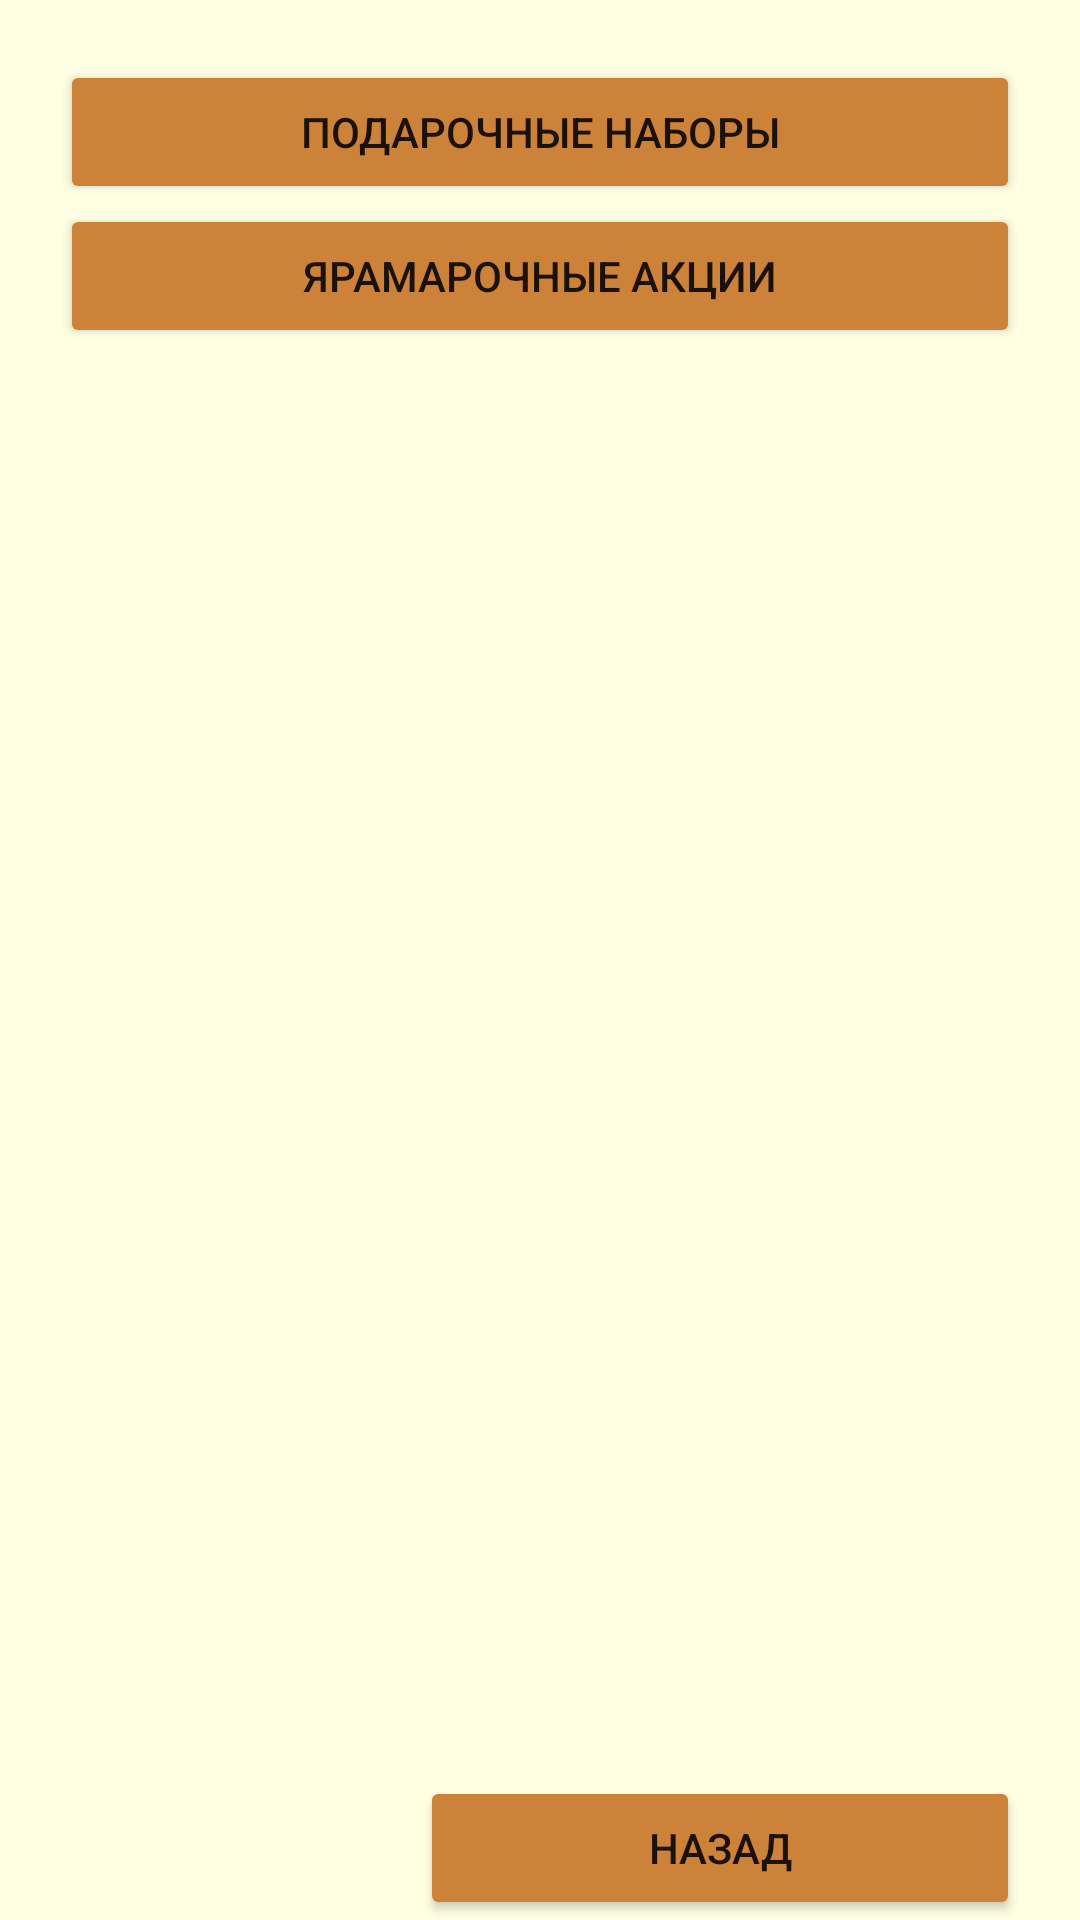

Android layout source for this screen:
<!-- AndroidManifest.xml: application theme Theme.Artel -->
<!-- res/layout/activity_catalog_present.xml -->
<?xml version="1.0" encoding="utf-8"?>
<androidx.constraintlayout.widget.ConstraintLayout xmlns:android="http://schemas.android.com/apk/res/android"
    xmlns:app="http://schemas.android.com/apk/res-auto"
    xmlns:tools="http://schemas.android.com/tools"
    android:layout_width="match_parent"
    android:layout_height="match_parent"
    android:background="@color/lightorange"
    tools:context=".Catalog.CatalogKolhozActivity">

    <ScrollView
        android:id="@+id/scrollView"
        android:layout_width="match_parent"
        android:layout_height="wrap_content"
        android:layout_margin="20dp"
        app:layout_constraintEnd_toEndOf="parent"
        app:layout_constraintStart_toStartOf="parent"
        app:layout_constraintTop_toTopOf="parent">

        <LinearLayout
            android:layout_width="match_parent"
            android:layout_height="match_parent"
            android:orientation="vertical">

            <Button
                android:id="@+id/product"
                android:layout_width="match_parent"
                android:layout_height="wrap_content"
                android:backgroundTint="@color/green"
                android:text="Подарочные наборы" />

            <Button
                android:id="@+id/bird"
                android:layout_width="match_parent"
                android:layout_height="wrap_content"
                android:backgroundTint="@color/green"
                android:text="Ярамарочные акции" />

        </LinearLayout>
    </ScrollView>

    <Button
        android:id="@+id/buttonBPresent"
        android:layout_width="200dp"
        android:layout_height="wrap_content"
        android:layout_marginEnd="20dp"
        android:backgroundTint="@color/green"
        android:text="Назад"
        app:layout_constraintBottom_toBottomOf="parent"
        app:layout_constraintEnd_toEndOf="parent" />
</androidx.constraintlayout.widget.ConstraintLayout>
<!-- resources referenced by this layout -->
<resources>
  <color name="green">#cc8339</color>
  <color name="lightorange">#ffffe3</color>
  <style name="Theme.Artel" parent="Theme.MaterialComponents.DayNight.NoActionBar">
          
          <item name="colorPrimary">@color/purple_500</item>
          <item name="colorPrimaryVariant">@color/green</item>
          <item name="colorOnPrimary">@color/white</item>
          
          <item name="colorSecondary">@color/teal_200</item>
          <item name="colorSecondaryVariant">@color/teal_700</item>
          <item name="colorOnSecondary">@color/black</item>
          
          <item name="android:statusBarColor" tools:targetApi="l">?attr/colorPrimaryVariant</item>
          
      </style>
  <color name="purple_500">#FF6200EE</color>
  <color name="white">#FFFFFFFF</color>
  <color name="teal_200">#FF03DAC5</color>
  <color name="teal_700">#FF018786</color>
  <color name="black">#FF000000</color>
</resources>
